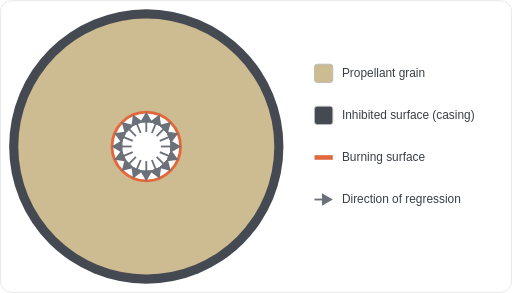
t = 0.00 s
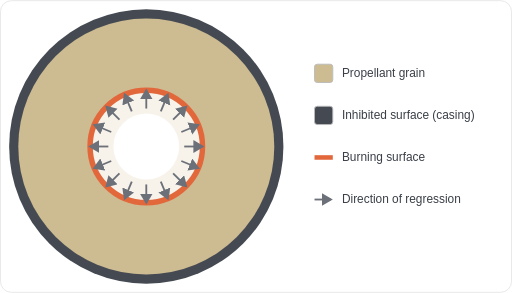
t = 1.23 s
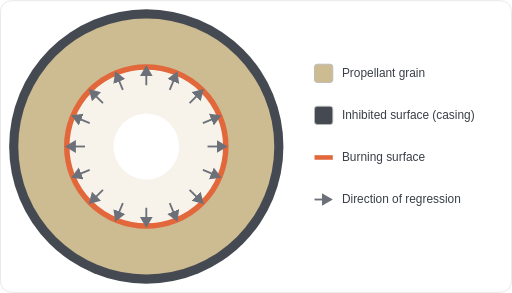
t = 2.46 s
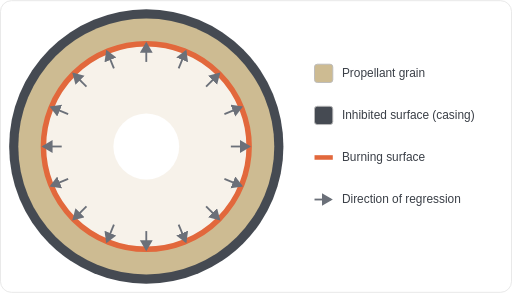
t = 3.69 s
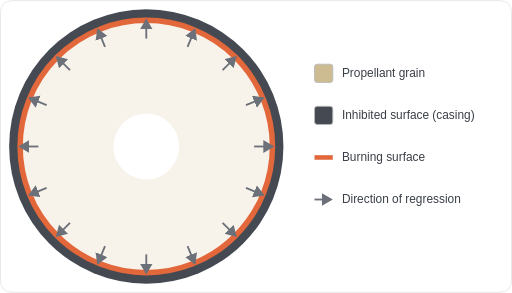
t = 4.92 s
t = 5.19 s: frame unchanged from t = 4.92 s, image omitted

The animated SVG that drew these frames (rendered in a browser with its animation timeline set to each time). Animation: 18 SMIL elements (animate=2,animateTransform=16); one cycle of 6.00 s, repeats indefinitely.

<svg xmlns="http://www.w3.org/2000/svg" width="560" height="320" viewBox="0 0 560 320" font-family="sans-serif">
<defs><marker id="ah" markerWidth="8" markerHeight="8" refX="5" refY="3.5" orient="auto"><path d="M0,0 L6,3.5 L0,7 z" fill="#6b7079"/></marker></defs>
<rect x="0.5" y="0.5" width="559" height="319" rx="12" fill="#ffffff" stroke="#e6e6e6"/>
<circle cx="160" cy="160" r="150" fill="#454a52"/>
<circle cx="160" cy="160" r="140" fill="#cdbb92"/>
<circle cx="160" cy="160" r="36" fill="#f7f2ea"><animate attributeName="r" values="36;138;138" keyTimes="0;0.82;1" dur="6s" repeatCount="indefinite"/></circle>
<circle cx="160" cy="160" r="36" fill="none" stroke="#e2683c" stroke-width="6"><animate attributeName="r" values="36;138;138" keyTimes="0;0.82;1" dur="6s" repeatCount="indefinite"/></circle>
<circle cx="160" cy="160" r="36" fill="#ffffff"/>
<g transform="translate(160 160) rotate(0.0)"><g><animateTransform attributeName="transform" type="translate" values="16 0;118 0;118 0" keyTimes="0;0.82;1" dur="6s" repeatCount="indefinite"/><line x1="0" y1="0" x2="20" y2="0" stroke="#6b7079" stroke-width="2" marker-end="url(#ah)"/></g></g>
<g transform="translate(160 160) rotate(22.5)"><g><animateTransform attributeName="transform" type="translate" values="16 0;118 0;118 0" keyTimes="0;0.82;1" dur="6s" repeatCount="indefinite"/><line x1="0" y1="0" x2="20" y2="0" stroke="#6b7079" stroke-width="2" marker-end="url(#ah)"/></g></g>
<g transform="translate(160 160) rotate(45.0)"><g><animateTransform attributeName="transform" type="translate" values="16 0;118 0;118 0" keyTimes="0;0.82;1" dur="6s" repeatCount="indefinite"/><line x1="0" y1="0" x2="20" y2="0" stroke="#6b7079" stroke-width="2" marker-end="url(#ah)"/></g></g>
<g transform="translate(160 160) rotate(67.5)"><g><animateTransform attributeName="transform" type="translate" values="16 0;118 0;118 0" keyTimes="0;0.82;1" dur="6s" repeatCount="indefinite"/><line x1="0" y1="0" x2="20" y2="0" stroke="#6b7079" stroke-width="2" marker-end="url(#ah)"/></g></g>
<g transform="translate(160 160) rotate(90.0)"><g><animateTransform attributeName="transform" type="translate" values="16 0;118 0;118 0" keyTimes="0;0.82;1" dur="6s" repeatCount="indefinite"/><line x1="0" y1="0" x2="20" y2="0" stroke="#6b7079" stroke-width="2" marker-end="url(#ah)"/></g></g>
<g transform="translate(160 160) rotate(112.5)"><g><animateTransform attributeName="transform" type="translate" values="16 0;118 0;118 0" keyTimes="0;0.82;1" dur="6s" repeatCount="indefinite"/><line x1="0" y1="0" x2="20" y2="0" stroke="#6b7079" stroke-width="2" marker-end="url(#ah)"/></g></g>
<g transform="translate(160 160) rotate(135.0)"><g><animateTransform attributeName="transform" type="translate" values="16 0;118 0;118 0" keyTimes="0;0.82;1" dur="6s" repeatCount="indefinite"/><line x1="0" y1="0" x2="20" y2="0" stroke="#6b7079" stroke-width="2" marker-end="url(#ah)"/></g></g>
<g transform="translate(160 160) rotate(157.5)"><g><animateTransform attributeName="transform" type="translate" values="16 0;118 0;118 0" keyTimes="0;0.82;1" dur="6s" repeatCount="indefinite"/><line x1="0" y1="0" x2="20" y2="0" stroke="#6b7079" stroke-width="2" marker-end="url(#ah)"/></g></g>
<g transform="translate(160 160) rotate(180.0)"><g><animateTransform attributeName="transform" type="translate" values="16 0;118 0;118 0" keyTimes="0;0.82;1" dur="6s" repeatCount="indefinite"/><line x1="0" y1="0" x2="20" y2="0" stroke="#6b7079" stroke-width="2" marker-end="url(#ah)"/></g></g>
<g transform="translate(160 160) rotate(202.5)"><g><animateTransform attributeName="transform" type="translate" values="16 0;118 0;118 0" keyTimes="0;0.82;1" dur="6s" repeatCount="indefinite"/><line x1="0" y1="0" x2="20" y2="0" stroke="#6b7079" stroke-width="2" marker-end="url(#ah)"/></g></g>
<g transform="translate(160 160) rotate(225.0)"><g><animateTransform attributeName="transform" type="translate" values="16 0;118 0;118 0" keyTimes="0;0.82;1" dur="6s" repeatCount="indefinite"/><line x1="0" y1="0" x2="20" y2="0" stroke="#6b7079" stroke-width="2" marker-end="url(#ah)"/></g></g>
<g transform="translate(160 160) rotate(247.5)"><g><animateTransform attributeName="transform" type="translate" values="16 0;118 0;118 0" keyTimes="0;0.82;1" dur="6s" repeatCount="indefinite"/><line x1="0" y1="0" x2="20" y2="0" stroke="#6b7079" stroke-width="2" marker-end="url(#ah)"/></g></g>
<g transform="translate(160 160) rotate(270.0)"><g><animateTransform attributeName="transform" type="translate" values="16 0;118 0;118 0" keyTimes="0;0.82;1" dur="6s" repeatCount="indefinite"/><line x1="0" y1="0" x2="20" y2="0" stroke="#6b7079" stroke-width="2" marker-end="url(#ah)"/></g></g>
<g transform="translate(160 160) rotate(292.5)"><g><animateTransform attributeName="transform" type="translate" values="16 0;118 0;118 0" keyTimes="0;0.82;1" dur="6s" repeatCount="indefinite"/><line x1="0" y1="0" x2="20" y2="0" stroke="#6b7079" stroke-width="2" marker-end="url(#ah)"/></g></g>
<g transform="translate(160 160) rotate(315.0)"><g><animateTransform attributeName="transform" type="translate" values="16 0;118 0;118 0" keyTimes="0;0.82;1" dur="6s" repeatCount="indefinite"/><line x1="0" y1="0" x2="20" y2="0" stroke="#6b7079" stroke-width="2" marker-end="url(#ah)"/></g></g>
<g transform="translate(160 160) rotate(337.5)"><g><animateTransform attributeName="transform" type="translate" values="16 0;118 0;118 0" keyTimes="0;0.82;1" dur="6s" repeatCount="indefinite"/><line x1="0" y1="0" x2="20" y2="0" stroke="#6b7079" stroke-width="2" marker-end="url(#ah)"/></g></g>
<rect x="344" y="70" width="20" height="20" rx="3" fill="#cdbb92" stroke="#bbbbbb"/>
<text x="374" y="84" font-size="13" fill="#3a3f47">Propellant grain</text>
<rect x="344" y="116" width="20" height="20" rx="3" fill="#454a52" stroke="#bbbbbb"/>
<text x="374" y="130" font-size="13" fill="#3a3f47">Inhibited surface (casing)</text>
<line x1="344" y1="172" x2="364" y2="172" stroke="#e2683c" stroke-width="5"/>
<text x="374" y="176" font-size="13" fill="#3a3f47">Burning surface</text>
<line x1="344" y1="218" x2="362" y2="218" stroke="#6b7079" stroke-width="2" marker-end="url(#ah)"/>
<text x="374" y="222" font-size="13" fill="#3a3f47">Direction of regression</text>
</svg>
